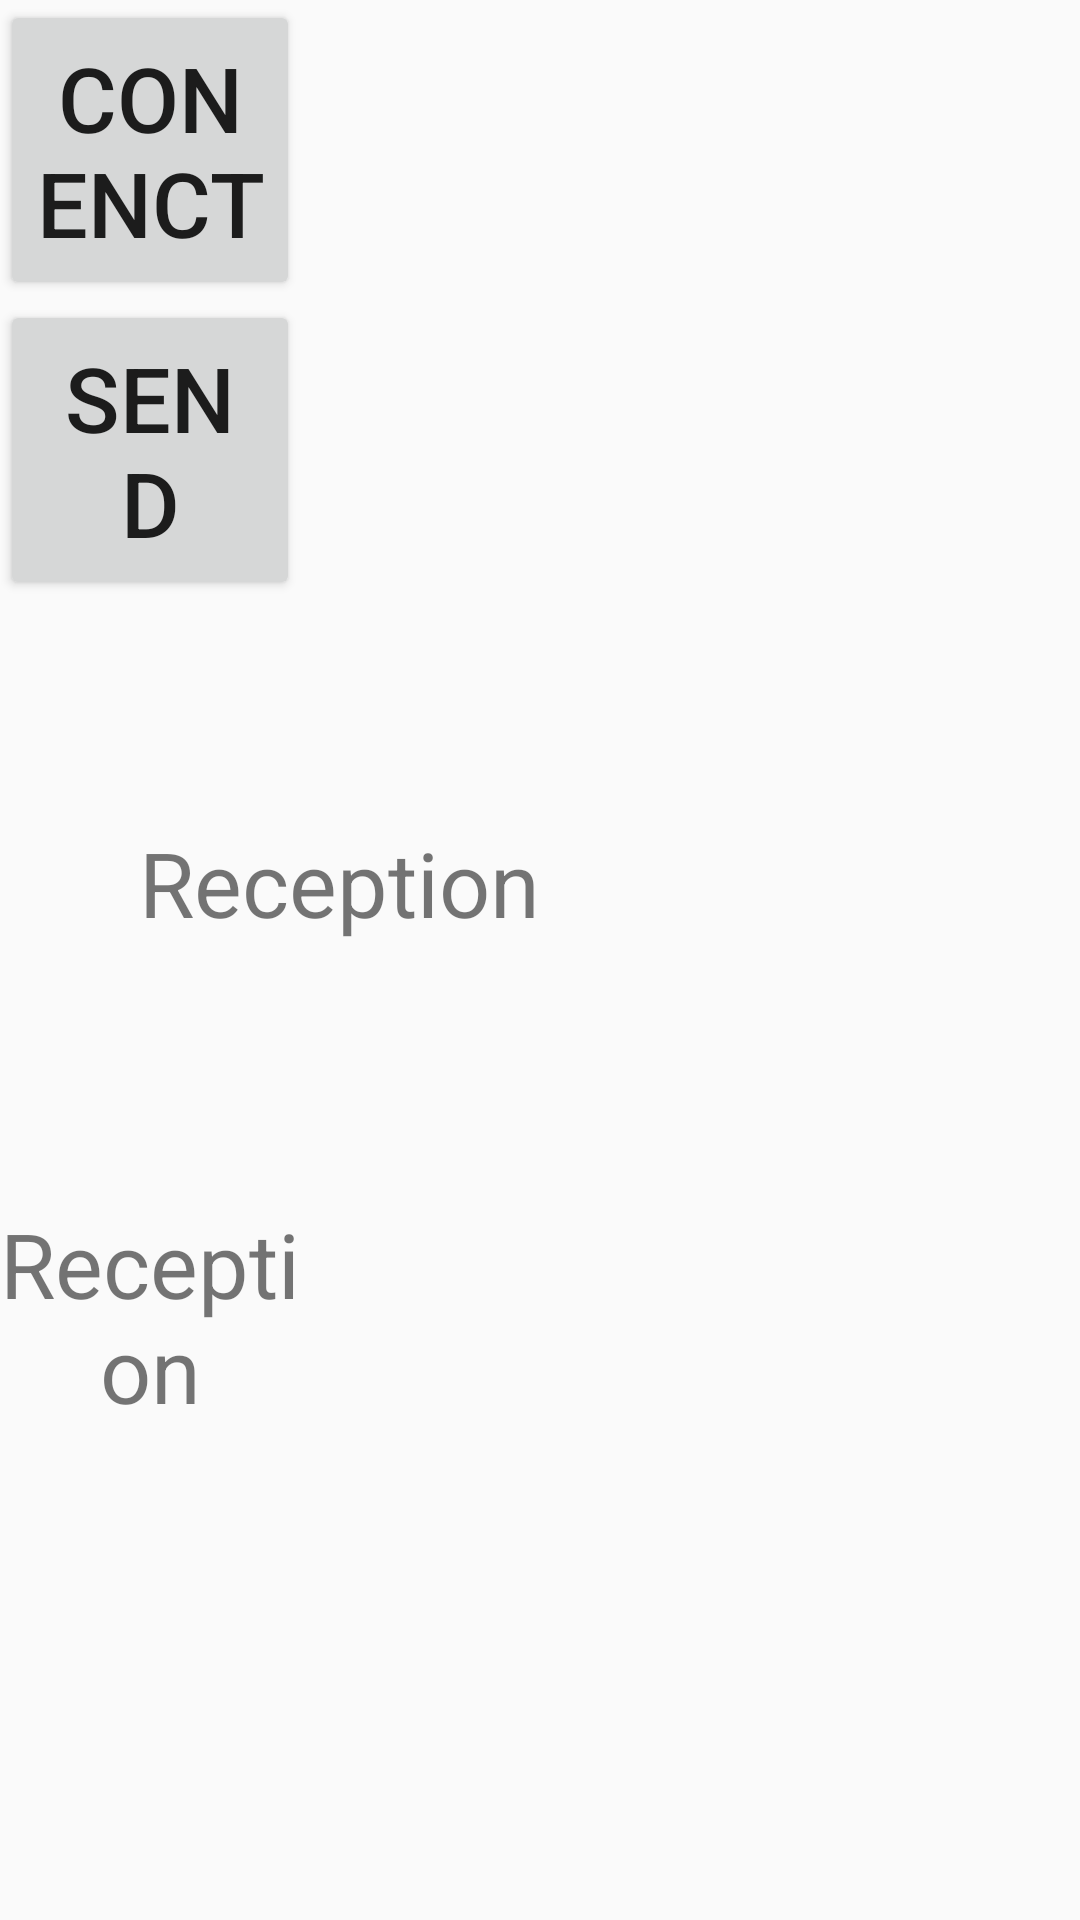

Here is an Android app screen rendered from its layout file. Give the layout XML and the strings, colors and styles it references.
<!-- AndroidManifest.xml: application theme AppTheme -->
<!-- res/layout/activity_main2.xml -->
<?xml version="1.0" encoding="utf-8"?>
<LinearLayout xmlns:android="http://schemas.android.com/apk/res/android"
    xmlns:app="http://schemas.android.com/apk/res-auto"
    xmlns:tools="http://schemas.android.com/tools"
    android:layout_width="match_parent"
    android:layout_height="match_parent"
    android:orientation="vertical"
    android:weightSum="1">

    <Button
        android:layout_width="100dp"
        android:layout_height="100dp"
        android:text="Conenct"
        android:textSize="30dp"
        android:gravity="center"
        android:id="@+id/con_id"
        tools:layout_editor_absoluteY="62dp"
        tools:layout_editor_absoluteX="120dp" />

    <Button
        android:layout_width="100dp"
        android:layout_height="100dp"
        android:text="Send"
        android:textSize="30dp"
        android:gravity="center"
        android:id="@+id/send_id"
        tools:layout_editor_absoluteY="190dp"
        tools:layout_editor_absoluteX="120dp" />

    <TextView
        android:layout_width="226dp"
        android:textSize="30dp"
        android:id="@+id/text_id"
        android:gravity="center"
        android:text="Reception"
        android:layout_height="100dp"
        tools:layout_editor_absoluteY="312dp"
        tools:layout_editor_absoluteX="120dp"
        android:layout_weight="0.37" />

    <TextView
        android:layout_width="100dp"
        android:textSize="30dp"
        android:id="@+id/text_id2"
        android:gravity="center"
        android:text="Reception"
        android:layout_height="100dp"
        tools:layout_editor_absoluteY="312dp"
        tools:layout_editor_absoluteX="120dp" />

</LinearLayout>
<!-- resources referenced by this layout -->
<resources>
  <style name="AppTheme" parent="Theme.AppCompat.Light.NoActionBar">
          
          <item name="colorPrimary">@color/colorPrimary</item>
          <item name="colorPrimaryDark">@color/colorPrimaryDark</item>
          <item name="colorAccent">@color/colorAccent</item>
          <item name="colorControlNormal">@color/white</item>
      </style>
  <color name="colorPrimary">#2abf88</color>
  <color name="colorPrimaryDark">#2abf88</color>
  <color name="colorAccent">#FF4081</color>
  <color name="white">#fff</color>
</resources>
